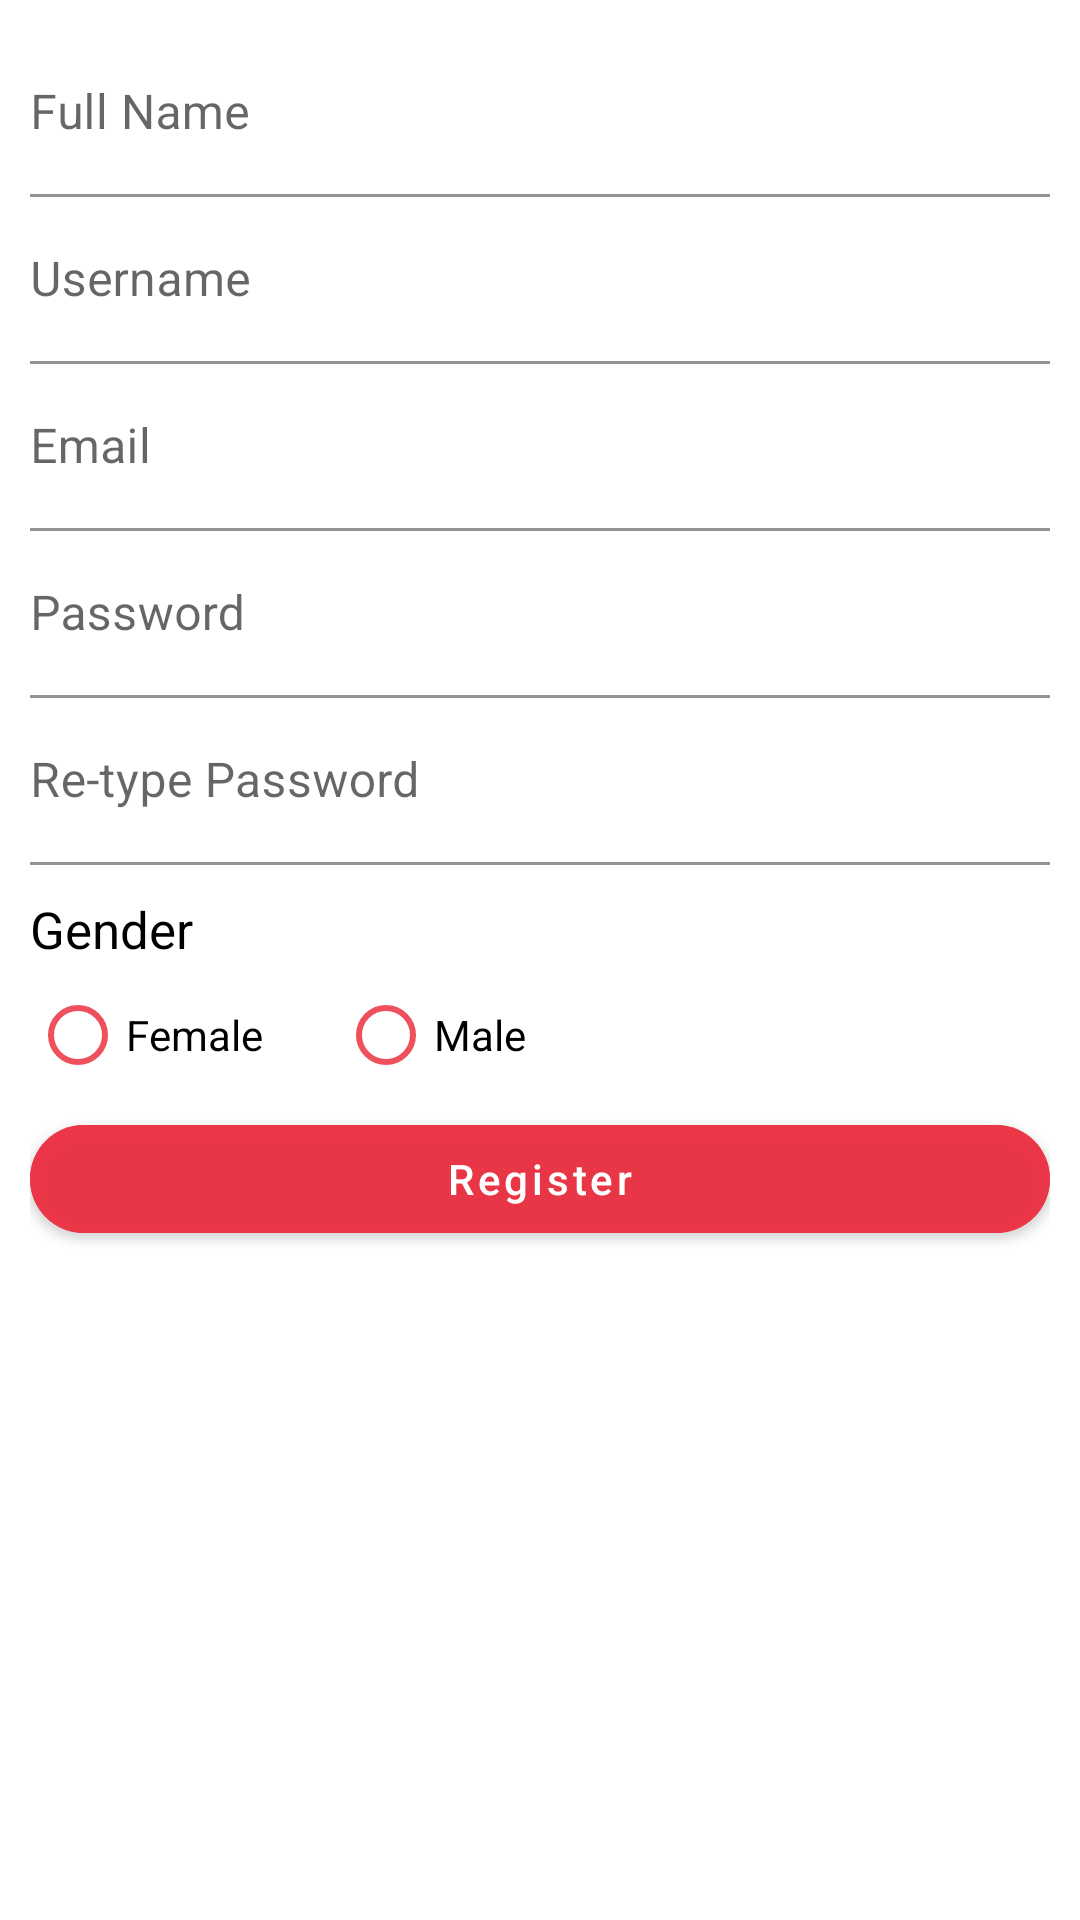

Android layout source for this screen:
<!-- AndroidManifest.xml: application theme Theme.TamrinNinthQ2 -->
<!-- res/layout/fragment_register.xml -->
<?xml version="1.0" encoding="utf-8"?>
<androidx.constraintlayout.widget.ConstraintLayout xmlns:android="http://schemas.android.com/apk/res/android"
    xmlns:tools="http://schemas.android.com/tools"
    android:layout_width="match_parent"
    android:layout_height="match_parent"
    xmlns:app="http://schemas.android.com/apk/res-auto"
    tools:context=".RegisterFragment">
    <ScrollView
        android:layout_width="match_parent"
        android:layout_height="match_parent">
        <LinearLayout
            android:layout_width="match_parent"
            android:layout_height="match_parent"
            android:orientation="vertical"
            android:layout_margin="10dp">
            <com.google.android.material.textfield.TextInputLayout
                android:layout_width="match_parent"
                android:layout_height="wrap_content">
                <EditText
                    android:id="@+id/ev_full_name"
                    android:layout_width="match_parent"
                    android:layout_height="wrap_content"
                    android:hint="Full Name"
                    android:background="@color/white"
                    android:inputType="text"
                    android:ems="10"
                    android:paddingStart="0dp"
                    />
            </com.google.android.material.textfield.TextInputLayout>
            <com.google.android.material.textfield.TextInputLayout
                android:layout_width="match_parent"
                android:layout_height="wrap_content">
                <EditText
                    android:id="@+id/ev_username"
                    android:layout_width="match_parent"
                    android:layout_height="wrap_content"
                    android:hint="Username"
                    android:background="@color/white"
                    android:inputType="text"
                    android:paddingStart="0dp"
                    android:ems="10"/>
            </com.google.android.material.textfield.TextInputLayout>
            <com.google.android.material.textfield.TextInputLayout
                android:layout_width="match_parent"
                android:layout_height="wrap_content">
                <EditText
                    android:id="@+id/ev_email"
                    android:layout_width="match_parent"
                    android:layout_height="wrap_content"
                    android:hint="Email"
                    android:background="@color/white"
                    android:inputType="textEmailAddress"
                    android:paddingStart="0dp"
                    android:ems="10"/>
            </com.google.android.material.textfield.TextInputLayout>
            <com.google.android.material.textfield.TextInputLayout
                android:layout_width="match_parent"
                android:layout_height="wrap_content">
                <EditText
                    android:id="@+id/ev_password"
                    android:layout_width="match_parent"
                    android:layout_height="wrap_content"
                    android:hint="Password"
                    android:background="@color/white"
                    android:inputType="textPassword"
                    android:paddingStart="0dp"
                    android:ems="10"/>
            </com.google.android.material.textfield.TextInputLayout>
            <com.google.android.material.textfield.TextInputLayout
                android:layout_width="match_parent"
                android:layout_height="wrap_content">
                <EditText
                    android:id="@+id/ev_re_type_password"
                    android:layout_width="match_parent"
                    android:layout_height="wrap_content"
                    android:hint="Re-type Password"
                    android:inputType="textPassword"
                    android:background="@color/white"
                    android:paddingStart="0dp"
                    android:ems="10"/>
            </com.google.android.material.textfield.TextInputLayout>
            <TextView
                android:id="@+id/tv_gender"
                android:layout_width="match_parent"
                android:layout_height="wrap_content"
                android:text="Gender"
                android:textColor="@color/black"
                android:layout_marginTop="10dp"
                android:textSize="17sp"/>
            <RadioGroup
                android:id="@+id/radio_group_btn_Gender"
                android:layout_width="wrap_content"
                android:layout_height="wrap_content"
                android:orientation="horizontal"
                >
                <RadioButton
                    android:id="@+id/radio_btn_female"
                    android:layout_width="wrap_content"
                    android:layout_height="wrap_content"
                    android:text="Female"
                    android:buttonTint="@color/red"/>
                <RadioButton
                    android:id="@+id/radio_btn_male"
                    android:layout_width="wrap_content"
                    android:layout_height="wrap_content"
                    android:text="Male"
                    android:buttonTint="@color/red"
                    android:layout_marginStart="25dp"/>
            </RadioGroup>
            <com.google.android.material.button.MaterialButton
                android:id="@+id/btn_register"
                android:layout_width="match_parent"
                android:layout_height="wrap_content"
                app:cornerRadius="45dp"
                android:backgroundTint="@color/red"
                android:text="Register"
                android:textAllCaps="false"
                android:textColor="@color/white"/>
        </LinearLayout>
    </ScrollView>
</androidx.constraintlayout.widget.ConstraintLayout>
<!-- resources referenced by this layout -->
<resources>
  <color name="black">#FF000000</color>
  <color name="red">#DCEB3444</color>
  <color name="white">#FFFFFFFF</color>
  <style name="Theme.TamrinNinthQ2" parent="Theme.MaterialComponents.DayNight.DarkActionBar">
          
          <item name="colorPrimary">@color/purple_500</item>
          <item name="colorPrimaryVariant">@color/purple_700</item>
          <item name="colorOnPrimary">@color/white</item>
          
          <item name="colorSecondary">@color/teal_200</item>
          <item name="colorSecondaryVariant">@color/teal_700</item>
          <item name="colorOnSecondary">@color/black</item>
          
          <item name="android:statusBarColor" tools:targetApi="l">?attr/colorPrimaryVariant</item>
          
      </style>
  <color name="purple_500">#FF6200EE</color>
  <color name="purple_700">#FF3700B3</color>
  <color name="teal_200">#FF03DAC5</color>
  <color name="teal_700">#FF018786</color>
</resources>
